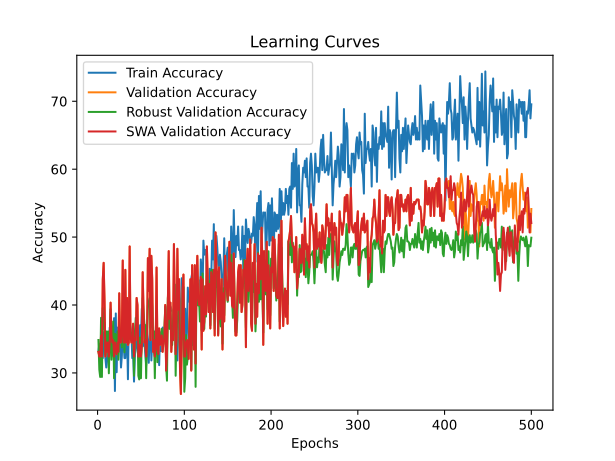

The file beside this chart, header and first rows:
time; train_accuracy; train_loss; valid_accuracy; valid_loss; valid_accuracy_robust; valid_accuracy_swa; valid_accuracy_robust_swa
36,5244; 33,2180; 1,2937; 33,1034; 1,1057; 34,8457; 33,1034; 34,8457
72,4219; 34,2561; 1,1582; 32,4138; 1,1364; 30,4900; 32,4138; 30,4900
102,7141; 32,8720; 1,1352; 32,4138; 1,1429; 29,4011; 32,4138; 29,4011
134,2538; 31,1419; 1,1081; 35,5172; 1,0911; 38,1125; 35,5172; 38,1125
167,0890; 37,0242; 1,1108; 32,4138; 1,1539; 29,4011; 32,4138; 29,4011
198,7909; 32,1799; 1,1110; 43,7931; 1,0644; 39,5644; 43,7931; 39,5644
230,5743; 35,9862; 1,0918; 46,2069; 1,0547; 36,4791; 46,2069; 36,4791
263,2413; 34,6021; 1,0960; 40,6897; 1,0528; 37,3866; 40,6897; 37,3866
294,7553; 32,1799; 1,1097; 32,4138; 1,1119; 32,6679; 32,4138; 32,6679
326,4320; 30,7958; 1,1217; 34,4828; 1,0632; 36,1162; 34,4828; 36,1162
361,5000; 35,6401; 1,0894; 33,1034; 1,2281; 34,6642; 33,1034; 34,6642
394,6889; 32,5260; 1,1169; 34,4828; 1,5148; 36,1162; 34,4828; 36,1162
428,0211; 30,7958; 1,1484; 32,4138; 1,2218; 29,9456; 32,4138; 29,9456
461,1795; 36,6782; 1,1213; 34,4828; 1,0649; 35,3902; 34,4828; 35,3902
495,1957; 33,5640; 1,0999; 40,3448; 1,0742; 39,3829; 40,3448; 39,3829
529,0902; 33,9100; 1,1007; 35,5172; 1,1153; 31,9419; 35,5172; 31,9419
562,8648; 33,2180; 1,1163; 34,4828; 1,0750; 34,4828; 34,4828; 34,4828
593,5140; 32,5260; 1,1104; 34,8276; 1,0396; 37,5681; 34,8276; 37,5681
624,4974; 38,0623; 1,1134; 32,4138; 1,2365; 29,2196; 32,4138; 29,2196
655,7185; 27,3356; 1,1483; 34,4828; 1,3065; 35,7532; 34,4828; 35,7532
687,1705; 38,7543; 1,0853; 33,4483; 1,3851; 35,5717; 33,4483; 35,5717
718,1037; 30,1038; 1,1330; 32,7586; 1,2987; 32,8494; 32,7586; 32,8494
748,5432; 36,6782; 1,1147; 34,4828; 1,2992; 36,1162; 34,4828; 36,1162
779,1592; 35,2941; 1,1332; 33,1034; 1,0956; 31,9419; 33,1034; 31,9419
811,2601; 33,2180; 1,0991; 41,7241; 1,1823; 35,3902; 41,7241; 35,3902
842,2865; 34,6021; 1,1456; 34,4828; 1,0564; 35,7532; 34,4828; 35,7532
872,8250; 30,7958; 1,1079; 34,4828; 1,2856; 36,2976; 34,4828; 36,2976
904,0802; 32,5260; 1,1476; 35,8621; 1,0799; 33,7568; 35,8621; 33,7568
935,1662; 36,6782; 1,1142; 46,5517; 1,0357; 37,7495; 46,5517; 37,7495
966,7403; 34,6021; 1,1058; 34,4828; 1,0472; 36,4791; 34,4828; 36,4791
999,1615; 32,1799; 1,1437; 34,4828; 1,1097; 33,0309; 34,4828; 33,0309
1029,4480; 32,1799; 1,1077; 45,1724; 1,0729; 37,5681; 45,1724; 37,5681
1061,4791; 35,6401; 1,1057; 34,4828; 1,0615; 36,1162; 34,4828; 36,1162
1093,3049; 35,6401; 1,1148; 41,0345; 1,1018; 40,2904; 41,0345; 40,2904
1125,5926; 29,0657; 1,2087; 34,1379; 1,0656; 35,2087; 34,1379; 35,2087
1159,6810; 38,0623; 1,1030; 34,4828; 1,1371; 35,2087; 34,4828; 35,2087
1193,2274; 37,3702; 1,0816; 48,6207; 1,0903; 38,2940; 48,6207; 38,2940
1223,8241; 36,6782; 1,1353; 35,1724; 1,0930; 35,3902; 35,1724; 35,3902
1255,4089; 35,9862; 1,1409; 34,4828; 1,1435; 35,9347; 34,4828; 35,9347
1287,9917; 32,1799; 1,1150; 34,4828; 1,0375; 35,3902; 34,4828; 35,3902
1320,9917; 32,8720; 1,0932; 37,2414; 1,0903; 36,1162; 37,2414; 36,1162
1353,3833; 28,7197; 1,1382; 32,4138; 1,2002; 29,5826; 32,4138; 29,5826
1383,9417; 32,5260; 1,1393; 35,1724; 1,0800; 35,9347; 35,1724; 35,9347
1414,5299; 36,3322; 1,1735; 34,8276; 1,3825; 38,1125; 34,8276; 38,1125
1445,0386; 34,2561; 1,1225; 41,0345; 1,0205; 38,1125; 41,0345; 38,1125
1477,0266; 33,2180; 1,1141; 40,0000; 1,0448; 37,0236; 40,0000; 37,0236
1508,0836; 32,5260; 1,1449; 32,4138; 1,1629; 29,5826; 32,4138; 29,5826
1538,4287; 32,5260; 1,1360; 32,4138; 1,4077; 29,0381; 32,4138; 29,0381
1568,7583; 37,0242; 1,0908; 34,1379; 1,0590; 35,2087; 34,1379; 35,2087
1599,2956; 35,2941; 1,1288; 32,4138; 1,1160; 29,2196; 32,4138; 29,2196
1630,7244; 39,4464; 1,1068; 34,1379; 1,1164; 35,7532; 34,1379; 35,7532
1661,4182; 33,9100; 1,1188; 44,8276; 1,0307; 41,0163; 44,8276; 41,0163
1691,8682; 34,6021; 1,0938; 38,9655; 1,0559; 38,8385; 38,9655; 38,8385
1722,6855; 34,6021; 1,1245; 34,4828; 1,0916; 37,2051; 34,4828; 37,2051
1752,7190; 32,8720; 1,0983; 34,8276; 1,0541; 37,0236; 34,8276; 37,0236
1783,6554; 31,1419; 1,1545; 32,4138; 1,2572; 29,2196; 32,4138; 29,2196
1814,9582; 35,6401; 1,1413; 34,4828; 1,0589; 35,3902; 34,4828; 35,3902
1845,8391; 34,2561; 1,1083; 46,8966; 1,0371; 39,9274; 46,8966; 39,9274
1875,7666; 31,4879; 1,1112; 42,0690; 1,0568; 40,4719; 42,0690; 40,4719
1907,8603; 35,6401; 1,1008; 48,2759; 1,1638; 41,0163; 48,2759; 41,0163
... 440 more rows
